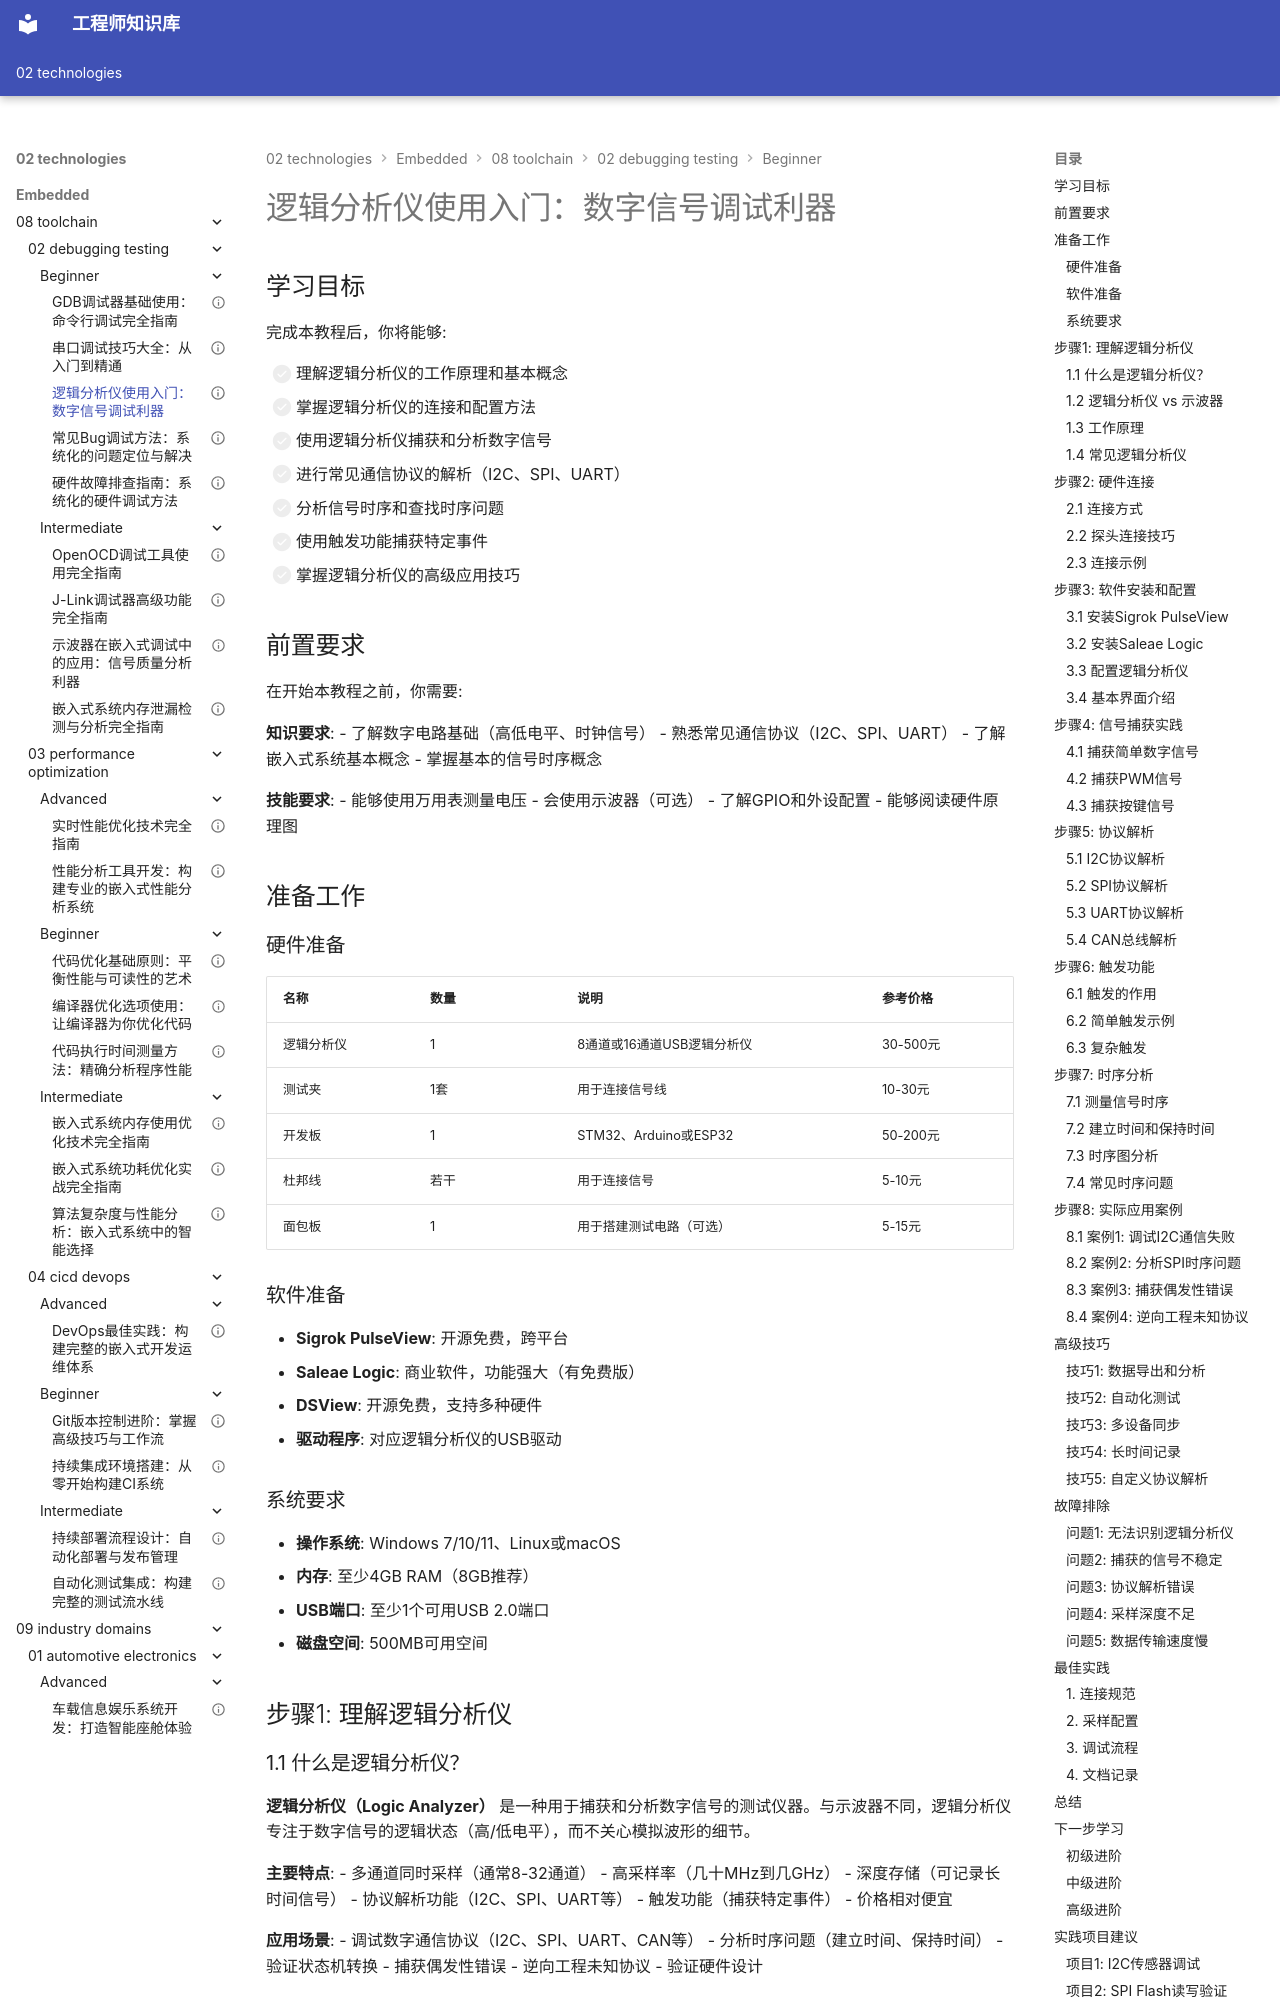

repository: Vuiora/knowledge-os · page: 02-technologies/embedded/08-toolchain/02-debugging-testing/beginner/04-logic-analyzer/index.html · generator: mkdocs

---
title: "逻辑分析仪使用入门：数字信号调试利器"
description: "全面讲解逻辑分析仪的工作原理、信号捕获技巧、协议解析方法和时序分析应用，帮助开发者掌握数字信号调试的核心技能"
slug: "logic-analyzer-basics"

# 分类信息
domain: "工具链"
module: "调试与测试"
content_type: "tutorial"
skill_level: "beginner"

# 标签和关联
tags:
  - 逻辑分析仪
  - 信号分析
  - 硬件调试
  - 协议解析
  - 时序分析
prerequisites:
  - "基本的数字电路知识"
  - "了解常见通信协议（I2C、SPI、UART）"
related_contents:
  - "jtag-swd-debugging"
  - "serial-debugging"
  - "oscilloscope-debugging"

# 学习信息
estimated_time: 70
difficulty_score: 3

# 作者和版本
author: "嵌入式知识平台"
author_id: "embedded-platform"
created_at: "2024-01-15"
updated_at: "2024-01-15"
version: "1.0"

# 语言和本地化
language: "zh-CN"
translations: []

# 状态和可见性
status: "published"
is_featured: false
is_premium: false

# SEO和元数据
keywords:
  - 逻辑分析仪
  - 数字信号分析
  - 协议解析
  - 时序调试
  - 硬件调试工具
cover_image: ""
---

# 逻辑分析仪使用入门：数字信号调试利器

## 学习目标

完成本教程后，你将能够:


- [ ] 理解逻辑分析仪的工作原理和基本概念
- [ ] 掌握逻辑分析仪的连接和配置方法
- [ ] 使用逻辑分析仪捕获和分析数字信号
- [ ] 进行常见通信协议的解析（I2C、SPI、UART）
- [ ] 分析信号时序和查找时序问题
- [ ] 使用触发功能捕获特定事件
- [ ] 掌握逻辑分析仪的高级应用技巧

## 前置要求

在开始本教程之前，你需要:

**知识要求**:
- 了解数字电路基础（高低电平、时钟信号）
- 熟悉常见通信协议（I2C、SPI、UART）
- 了解嵌入式系统基本概念
- 掌握基本的信号时序概念

**技能要求**:
- 能够使用万用表测量电压
- 会使用示波器（可选）
- 了解GPIO和外设配置
- 能够阅读硬件原理图

## 准备工作

### 硬件准备

| 名称 | 数量 | 说明 | 参考价格 |
|------|------|------|----------|
| 逻辑分析仪 | 1 | 8通道或16通道USB逻辑分析仪 | 30-500元 |
| 测试夹 | 1套 | 用于连接信号线 | 10-30元 |
| 开发板 | 1 | STM32、Arduino或ESP32 | 50-200元 |
| 杜邦线 | 若干 | 用于连接信号 | 5-10元 |
| 面包板 | 1 | 用于搭建测试电路（可选） | 5-15元 |

### 软件准备

- **Sigrok PulseView**: 开源免费，跨平台
- **Saleae Logic**: 商业软件，功能强大（有免费版）
- **DSView**: 开源免费，支持多种硬件
- **驱动程序**: 对应逻辑分析仪的USB驱动
